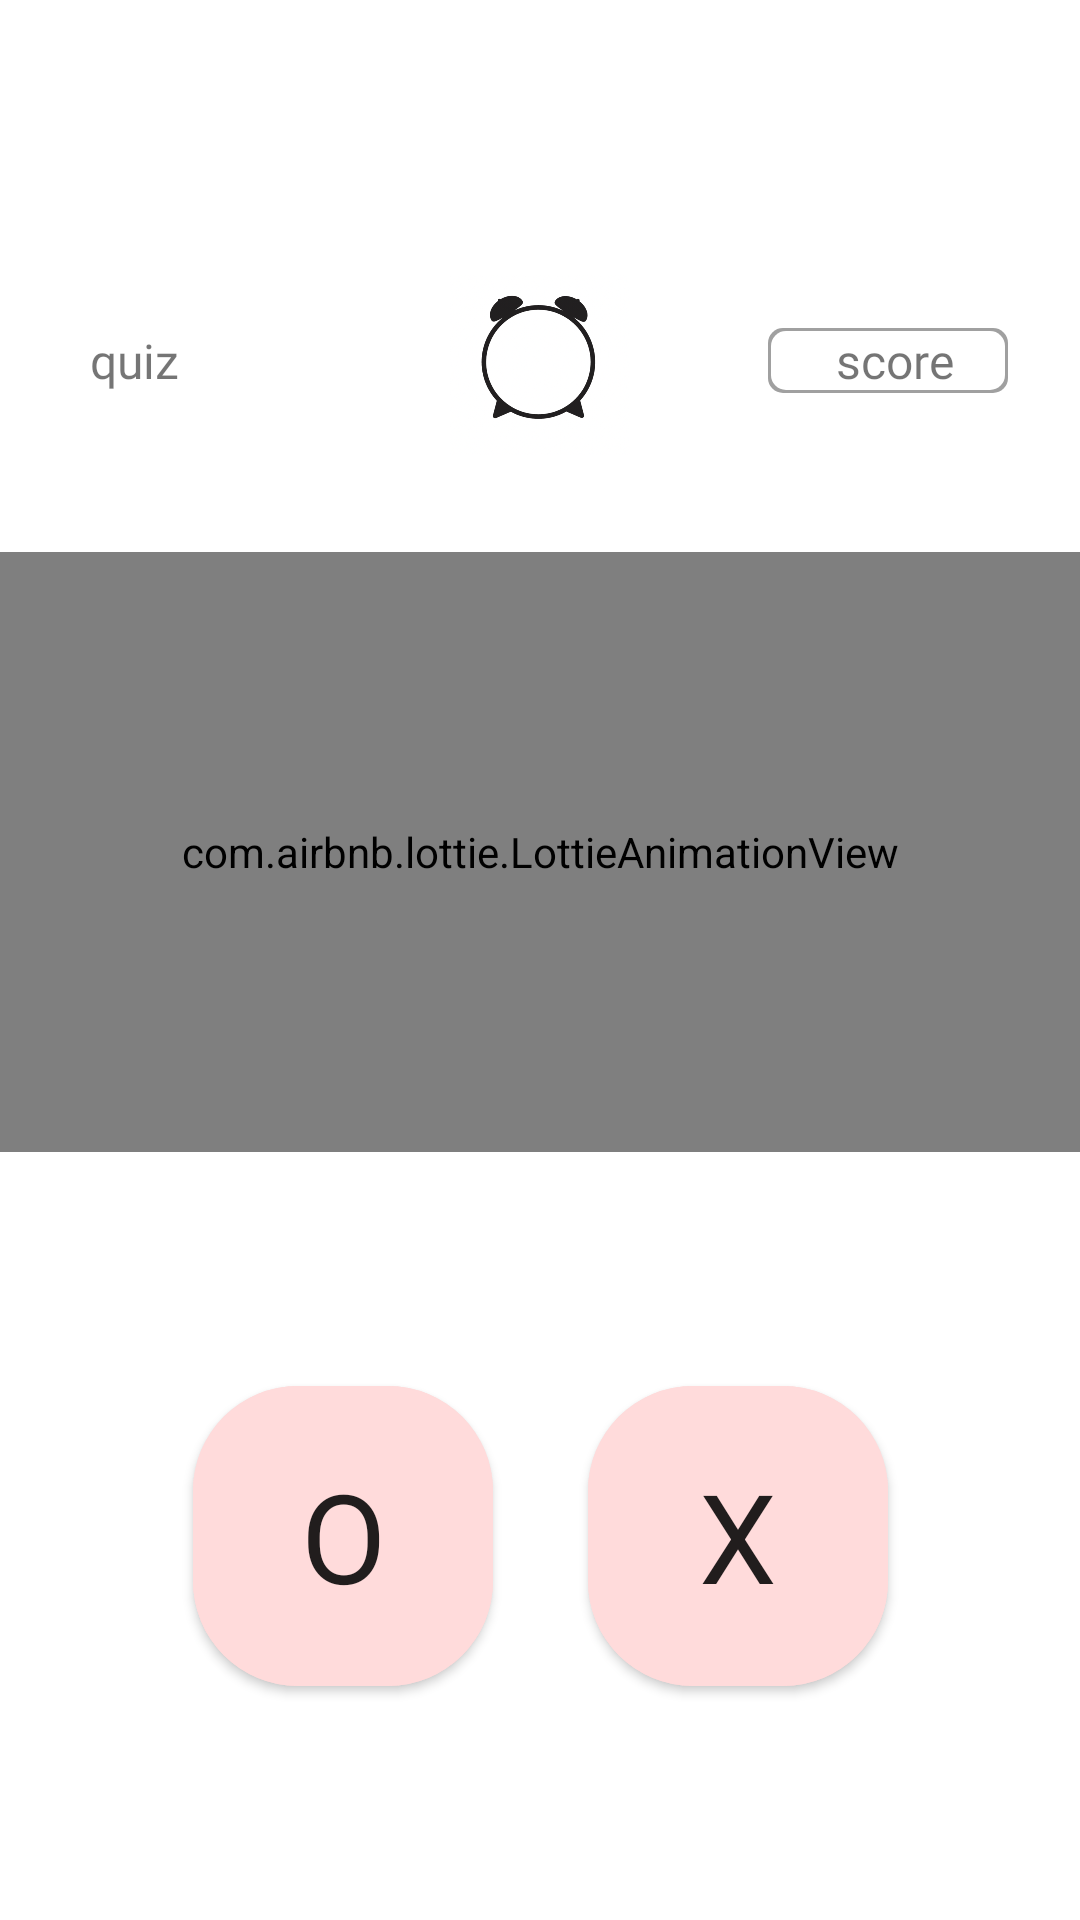

Write the Android layout XML for this screen, with the resource values it uses.
<!-- AndroidManifest.xml: application theme Theme.MyApplication -->
<!-- res/layout/activity_oxquiz_stage.xml -->
<?xml version="1.0" encoding="utf-8"?>
<androidx.constraintlayout.widget.ConstraintLayout xmlns:android="http://schemas.android.com/apk/res/android"
    xmlns:app="http://schemas.android.com/apk/res-auto"
    xmlns:tools="http://schemas.android.com/tools"
    android:layout_width="match_parent"
    android:layout_height="match_parent"
    android:background="#FFFFFF"
    tools:context=".OXquizStageActivity">

    <TextView
        android:id="@+id/oxStage"
        android:layout_width="wrap_content"
        android:layout_height="wrap_content"
        android:layout_marginTop="32dp"
        android:fontFamily="@font/imhyeminbold"
        android:textSize="22sp"
        app:layout_constraintEnd_toEndOf="parent"
        app:layout_constraintStart_toStartOf="parent"
        app:layout_constraintTop_toTopOf="parent" />

    <TextView
        android:id="@+id/oxQuizStep"
        android:layout_width="100dp"
        android:layout_height="wrap_content"
        android:layout_marginStart="30dp"
        android:layout_marginLeft="30dp"
        android:layout_marginTop="50dp"
        android:text="quiz"
        android:textSize="16sp"
        android:fontFamily="@font/imhyeminregular"
        app:layout_constraintStart_toStartOf="parent"
        app:layout_constraintTop_toBottomOf="@+id/imageView8" />

    <ImageView
        android:id="@+id/clock_image"
        android:layout_width="60dp"
        android:layout_height="60dp"
        android:layout_marginStart="5dp"
        android:layout_marginLeft="5dp"
        android:layout_marginTop="3dp"
        app:layout_constraintBottom_toBottomOf="@+id/oxTime"
        app:layout_constraintEnd_toEndOf="@+id/oxTime"
        app:layout_constraintHorizontal_bias="0.525"
        app:layout_constraintStart_toStartOf="@+id/oxTime"
        app:layout_constraintTop_toTopOf="@+id/oxTime"
        app:srcCompat="@drawable/clock_shape" />

    <TextView
        android:id="@+id/oxTime"
        android:layout_width="wrap_content"
        android:layout_height="wrap_content"
        android:textSize="10pt"
        android:fontFamily="@font/imhyeminregular"
        app:layout_constraintBottom_toBottomOf="@+id/oxQuizStep"
        app:layout_constraintEnd_toEndOf="@+id/oxStage"
        app:layout_constraintStart_toStartOf="@+id/oxStage"
        app:layout_constraintTop_toTopOf="@+id/oxQuizStep" />

    <TextView
        android:id="@+id/oxScore"
        android:layout_width="80dp"
        android:layout_height="wrap_content"
        android:layout_marginEnd="24dp"
        android:layout_marginRight="24dp"
        android:background="@drawable/rectangle_border"
        android:gravity="center"
        android:text=" score"
        android:textSize="16sp"
        android:fontFamily="@font/imhyeminregular"
        app:layout_constraintBottom_toBottomOf="@+id/oxTime"
        app:layout_constraintEnd_toEndOf="parent"
        app:layout_constraintTop_toTopOf="@+id/oxTime" />

    <TextView
        android:id="@+id/oxQuiz"
        android:layout_width="300dp"
        android:layout_height="200dp"
        android:layout_marginTop="50dp"
        android:background="@drawable/rectangle_border_bold"
        android:gravity="center"
        android:textSize="13pt"
        android:fontFamily="@font/imhyeminregular"
        app:flow_horizontalAlign="center"
        app:flow_verticalAlign="center"
        app:layout_constraintEnd_toEndOf="parent"
        app:layout_constraintStart_toStartOf="parent"
        app:layout_constraintTop_toBottomOf="@+id/oxTime" />

    <Button
        android:id="@+id/oButton"
        android:layout_width="100dp"
        android:layout_height="100dp"
        android:layout_marginEnd="32dp"
        android:layout_marginRight="32dp"
        android:background="@drawable/button_circle_little"
        android:text="O"
        android:fontFamily="@font/imhyeminbold"
        android:textSize="20pt"
        app:layout_constraintBottom_toBottomOf="parent"
        app:layout_constraintEnd_toEndOf="@+id/next_button"
        app:layout_constraintStart_toStartOf="parent"
        app:layout_constraintTop_toBottomOf="@+id/oxQuiz" />

    <Button
        android:id="@+id/xButton"
        android:layout_width="100dp"
        android:layout_height="100dp"
        android:layout_marginStart="32dp"
        android:layout_marginLeft="32dp"
        android:background="@drawable/button_circle_little"
        android:text="X"
        android:fontFamily="@font/imhyeminbold"
        android:textSize="20pt"
        app:layout_constraintBottom_toBottomOf="@+id/oButton"
        app:layout_constraintEnd_toEndOf="parent"
        app:layout_constraintStart_toStartOf="@+id/next_button"
        app:layout_constraintTop_toTopOf="@+id/oButton" />

    <TextView
        android:id="@+id/oxPopScore"
        android:layout_width="80dp"
        android:layout_height="50dp"
        android:layout_marginEnd="16dp"
        android:layout_marginRight="16dp"
        android:fontFamily="@font/imhyeminregular"
        app:layout_constraintBottom_toTopOf="@+id/xButton"
        app:layout_constraintEnd_toEndOf="parent"
        app:layout_constraintTop_toBottomOf="@+id/oxQuiz" />


    <com.airbnb.lottie.LottieAnimationView
        android:id="@+id/lottie_true"
        android:layout_width="match_parent"
        android:layout_height="200sp"
        app:lottie_loop="false"
        app:layout_constraintEnd_toEndOf="parent"
        app:layout_constraintHorizontal_bias="1.0"
        app:layout_constraintLeft_toLeftOf="parent"
        app:layout_constraintRight_toRightOf="parent"
        app:layout_constraintStart_toStartOf="parent"
        app:layout_constraintTop_toTopOf="@+id/oxQuiz" />

    <com.airbnb.lottie.LottieAnimationView
        android:id="@+id/lottie_false"
        android:layout_width="match_parent"
        android:layout_height="200sp"
        app:lottie_loop="false"
        app:layout_constraintBottom_toBottomOf="@+id/oxQuiz"
        app:layout_constraintHorizontal_bias="0.0"
        app:layout_constraintLeft_toLeftOf="parent"
        app:layout_constraintRight_toRightOf="parent"
        app:layout_constraintTop_toTopOf="@+id/oxQuiz" />

    <ImageView
        android:id="@+id/imageView8"
        android:layout_width="25dp"
        android:layout_height="25dp"
        android:layout_marginStart="16dp"
        android:layout_marginLeft="16dp"
        android:onClick="oxstagebackActivity"
        app:layout_constraintBottom_toBottomOf="@+id/oxStage"
        app:layout_constraintStart_toStartOf="parent"
        app:layout_constraintTop_toTopOf="@+id/oxStage"
        app:srcCompat="@drawable/backward_arrow" />

    <Button
        android:id="@+id/next_button"
        android:layout_width="161dp"
        android:layout_height="60dp"
        android:layout_marginTop="100dp"
        android:text="다음 문제"
        android:textSize="22sp"
        android:fontFamily="@font/imhyeminbold"
        android:visibility="invisible"
        app:backgroundTint="#D54C4C"
        app:layout_constraintBottom_toBottomOf="parent"
        app:layout_constraintEnd_toEndOf="parent"
        app:layout_constraintStart_toStartOf="parent"
        app:layout_constraintTop_toTopOf="parent" />




</androidx.constraintlayout.widget.ConstraintLayout>
<!-- resources referenced by this layout -->
<resources>
  <!-- drawable button_circle_little (drawable) -->
  <?xml version="1.0" encoding="utf-8"?>
  <layer-list xmlns:android="http://schemas.android.com/apk/res/android">
  
      <item>
          <shape android:shape="rectangle">
              <solid android:color="#FFDBDB" />
              <corners
                  android:bottomRightRadius="35dp"
                  android:bottomLeftRadius="35dp"
                  android:topLeftRadius="35dp"
                  android:topRightRadius="35dp"/>
          </shape>
  
      </item>
  
      <item>
  
          <shape android:shape="rectangle">
              <solid android:color="#FFDBDB" />
              <corners
                  android:bottomRightRadius="35dp"
                  android:bottomLeftRadius="35dp"
                  android:topLeftRadius="35dp"
                  android:topRightRadius="35dp"/>
          </shape>
  
      </item>
  
  </layer-list>
  <!-- drawable clock_shape: png bitmap (drawable, 127231 bytes) -->
  <!-- drawable rectangle_border (drawable) -->
  <?xml version="1.0" encoding="utf-8"?>
      <layer-list xmlns:android="http://schemas.android.com/apk/res/android">
  
          <item>
              <shape android:shape="rectangle">
                  <solid android:color="#A0A0A0" />
                  <corners
                      android:bottomRightRadius="5dp"
                      android:bottomLeftRadius="5dp"
                      android:topLeftRadius="5dp"
                      android:topRightRadius="5dp"/>
              </shape>
  
          </item>
  
          <item android:top = "1dp"
              android:right= "1dp"
              android:left="1dp"
              android:bottom="1dp">
  
              <shape android:shape="rectangle">
                  <solid android:color="#ffffff" />
                  <corners
                      android:bottomRightRadius="5dp"
                      android:bottomLeftRadius="5dp"
                      android:topLeftRadius="5dp"
                      android:topRightRadius="5dp"/>
              </shape>
  
          </item>
  
      </layer-list>
  <!-- drawable rectangle_border_bold (drawable) -->
  <?xml version="1.0" encoding="utf-8"?>
      <layer-list xmlns:android="http://schemas.android.com/apk/res/android">
  
          <item>
              <shape android:shape="rectangle">
                  <solid android:color="#A0A0A0" />
                  <corners
                      android:bottomRightRadius="10dp"
                      android:bottomLeftRadius="10dp"
                      android:topLeftRadius="10dp"
                      android:topRightRadius="10dp"/>
              </shape>
  
          </item>
  
          <item android:top = "5dp"
              android:right= "5dp"
              android:left="5dp"
              android:bottom="5dp">
  
              <shape android:shape="rectangle">
                  <solid android:color="#ffffff" />
                  <corners
                      android:bottomRightRadius="10dp"
                      android:bottomLeftRadius="10dp"
                      android:topLeftRadius="10dp"
                      android:topRightRadius="10dp"/>
              </shape>
  
          </item>
  
      </layer-list>
  <style name="Theme.MyApplication" parent="Theme.MaterialComponents.DayNight.DarkActionBar">
      
          <item name="colorPrimary">#F7CAC9</item>
          <item name="colorPrimaryVariant">#F7CAC9</item>
          <item name="colorOnPrimary">@color/white</item>
          
          <item name="colorSecondary">@color/teal_200</item>
          <item name="colorSecondaryVariant">@color/teal_700</item>
          <item name="colorOnSecondary">@color/black</item>
          
  
          <item name="android:statusBarColor" tools:targetApi="l">?attr/colorPrimaryVariant</item>
          
  
  
      </style>
  <!-- not gathered from this repository: default colours our renderer supplied (Android Studio template values) -->
  <color name="teal_200">#FF03DAC5</color>
  <color name="teal_700">#FF018786</color>
  <color name="black">#FF000000</color>
  <color name="white">#FFFFFFFF</color>
</resources>
